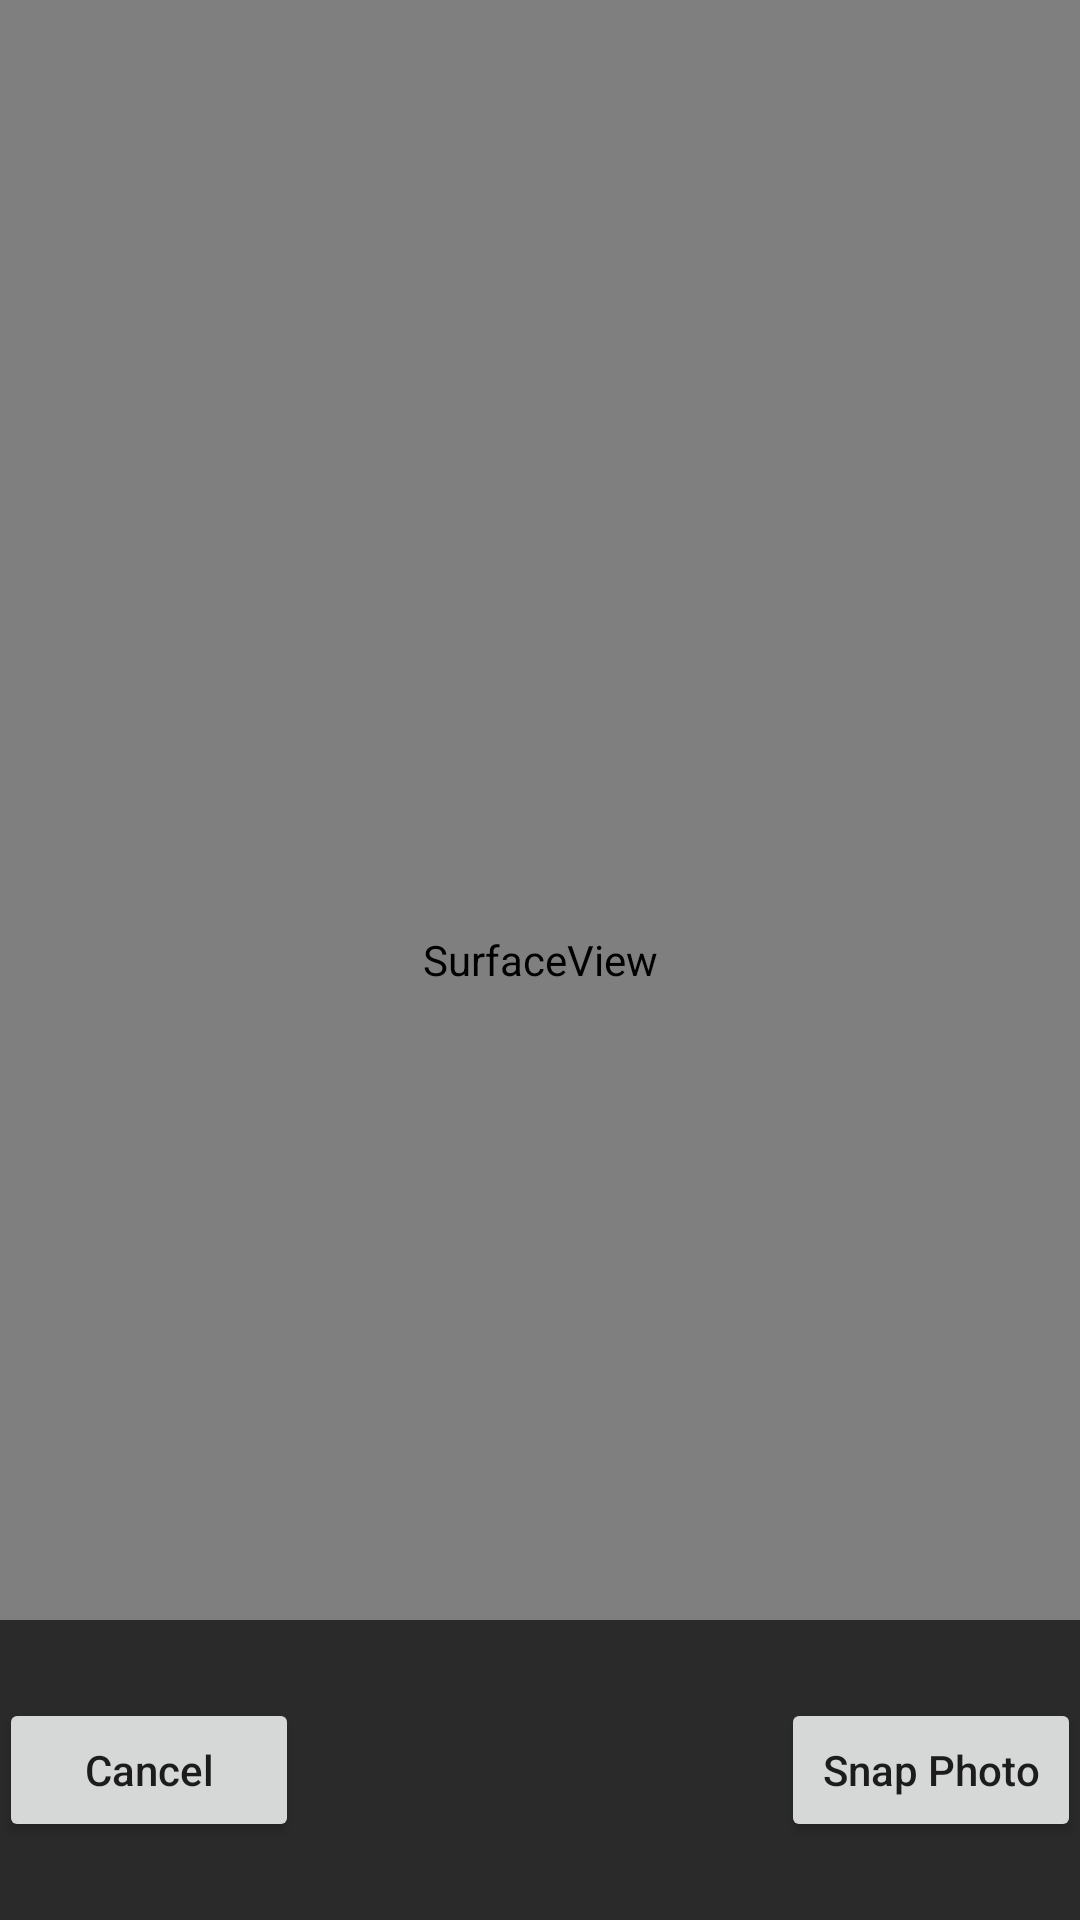

The Android layout XML behind this screen, and the referenced resources:
<!-- AndroidManifest.xml: application theme AppTheme -->
<!-- res/layout/activity_camera2.xml -->
<?xml version="1.0" encoding="utf-8"?>
<RelativeLayout xmlns:android="http://schemas.android.com/apk/res/android"
    xmlns:tools="http://schemas.android.com/tools"
    android:layout_width="match_parent"
    android:layout_height="match_parent"
    android:paddingBottom="@dimen/activity_vertical_margin"
    android:paddingLeft="@dimen/activity_horizontal_margin"
    android:paddingRight="@dimen/activity_horizontal_margin"
    android:paddingTop="@dimen/activity_vertical_margin"
    tools:context="com.example.example.camera.CameraActivity2">

    <SurfaceView
        android:id="@+id/preview"
        android:layout_width="match_parent"
        android:layout_height="match_parent" />

    <RelativeLayout
        android:layout_width="match_parent"
        android:layout_height="100dp"
        android:layout_alignParentBottom="true"
        android:background="#A000"
        android:gravity="center_vertical">

        <Button
            android:layout_width="100dp"
            android:layout_height="wrap_content"
            android:onClick="onCancelClick"
            android:text="Cancel"
            android:textAllCaps="false" />

        <Button
            android:layout_width="100dp"
            android:layout_height="wrap_content"
            android:layout_alignParentRight="true"
            android:onClick="onSnapClick"
            android:text="Snap Photo"
            android:textAllCaps="false" />
    </RelativeLayout>

</RelativeLayout>
<!-- resources referenced by this layout -->
<resources>
  <style name="AppTheme" parent="Theme.AppCompat.Light.DarkActionBar">
          
          <item name="colorPrimary">@color/colorPrimary</item>
          <item name="colorPrimaryDark">@color/colorPrimaryDark</item>
          <item name="colorAccent">@color/colorAccent</item>
      </style>
  <!-- not gathered from this repository: default colours our renderer supplied (Android Studio template values) -->
  <color name="colorPrimary">#FF6200EE</color>
  <color name="colorPrimaryDark">#FF3700B3</color>
  <color name="colorAccent">#FF03DAC5</color>
</resources>
